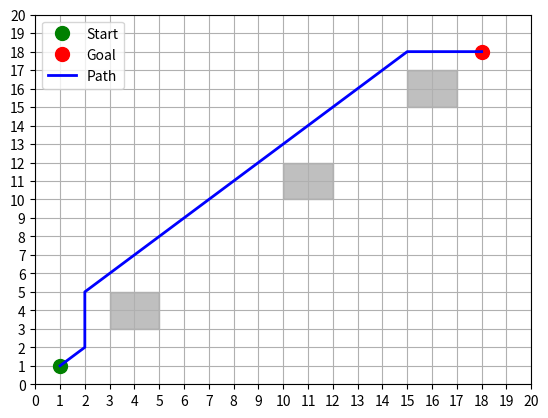

The matplotlib source for this figure:
import numpy as np
import matplotlib.pyplot as plt
from scipy.spatial import Voronoi, voronoi_plot_2d
from heapq import heappush, heappop

# Helper function to check if a point is inside an obstacle
def is_point_in_obstacle(point, obstacles):
    x, y = point
    for obstacle in obstacles:
        (x1, y1), (x2, y2) = obstacle
        if x1 <= x <= x2 and y1 <= y <= y2:
            return True
    return False

# Helper function to check if a point is too close to an obstacle
def is_point_near_obstacle(point, obstacles, gap=0.5):
    x, y = point
    for obstacle in obstacles:
        (x1, y1), (x2, y2) = obstacle
        if (x1 - gap <= x <= x2 + gap) and (y1 - gap <= y <= y2 + gap):
            return True
    return False

# A* pathfinding algorithm
def a_star(start, goal, obstacles, grid_size=20):
    def heuristic(a, b):
        return np.sqrt((a[0] - b[0])**2 + (a[1] - b[1])**2)

    open_set = []
    heappush(open_set, (0, start))
    came_from = {}
    g_score = {start: 0}
    f_score = {start: heuristic(start, goal)}

    while open_set:
        _, current = heappop(open_set)

        if current == goal:
            path = []
            while current in came_from:
                path.append(current)
                current = came_from[current]
            path.append(start)
            return path[::-1]

        for dx, dy in [(-1,-1), (-1,0), (-1,1), (0,-1), (0,1), (1,-1), (1,0), (1,1)]:
            neighbor = (current[0] + dx, current[1] + dy)
            if 0 <= neighbor[0] < grid_size and 0 <= neighbor[1] < grid_size:
                if is_point_in_obstacle(neighbor, obstacles) or is_point_near_obstacle(neighbor, obstacles):
                    continue
                tentative_g_score = g_score[current] + heuristic(current, neighbor)
                if neighbor not in g_score or tentative_g_score < g_score[neighbor]:
                    came_from[neighbor] = current
                    g_score[neighbor] = tentative_g_score
                    f_score[neighbor] = tentative_g_score + heuristic(neighbor, goal)
                    heappush(open_set, (f_score[neighbor], neighbor))

    return None  # No path found

# Main function to plan the path
def plan_path(start, goal, obstacles):
    grid_size = 20
    path = a_star(start, goal, obstacles, grid_size)

    # Plotting
    fig, ax = plt.subplots()
    ax.set_xlim(0, grid_size)
    ax.set_ylim(0, grid_size)
    ax.set_xticks(np.arange(0, grid_size + 1, 1))
    ax.set_yticks(np.arange(0, grid_size + 1, 1))
    ax.grid(True)

    # Plot obstacles
    for obstacle in obstacles:
        (x1, y1), (x2, y2) = obstacle
        ax.add_patch(plt.Rectangle((x1, y1), x2 - x1, y2 - y1, color='gray', alpha=0.5))

    # Plot start and goal points
    ax.plot(start[0], start[1], 'go', markersize=10, label='Start')
    ax.plot(goal[0], goal[1], 'ro', markersize=10, label='Goal')

    # Plot path
    if path:
        path_x, path_y = zip(*path)
        ax.plot(path_x, path_y, 'b-', linewidth=2, label='Path')
    else:
        print("No path found!")

    ax.legend()
    plt.show()

# Example usage
obstacles = [((3, 3), (5, 5)), ((10, 10), (12, 12)), ((15, 15), (17, 17))]
start = (1, 1)
goal = (18, 18)
plan_path(start, goal, obstacles)